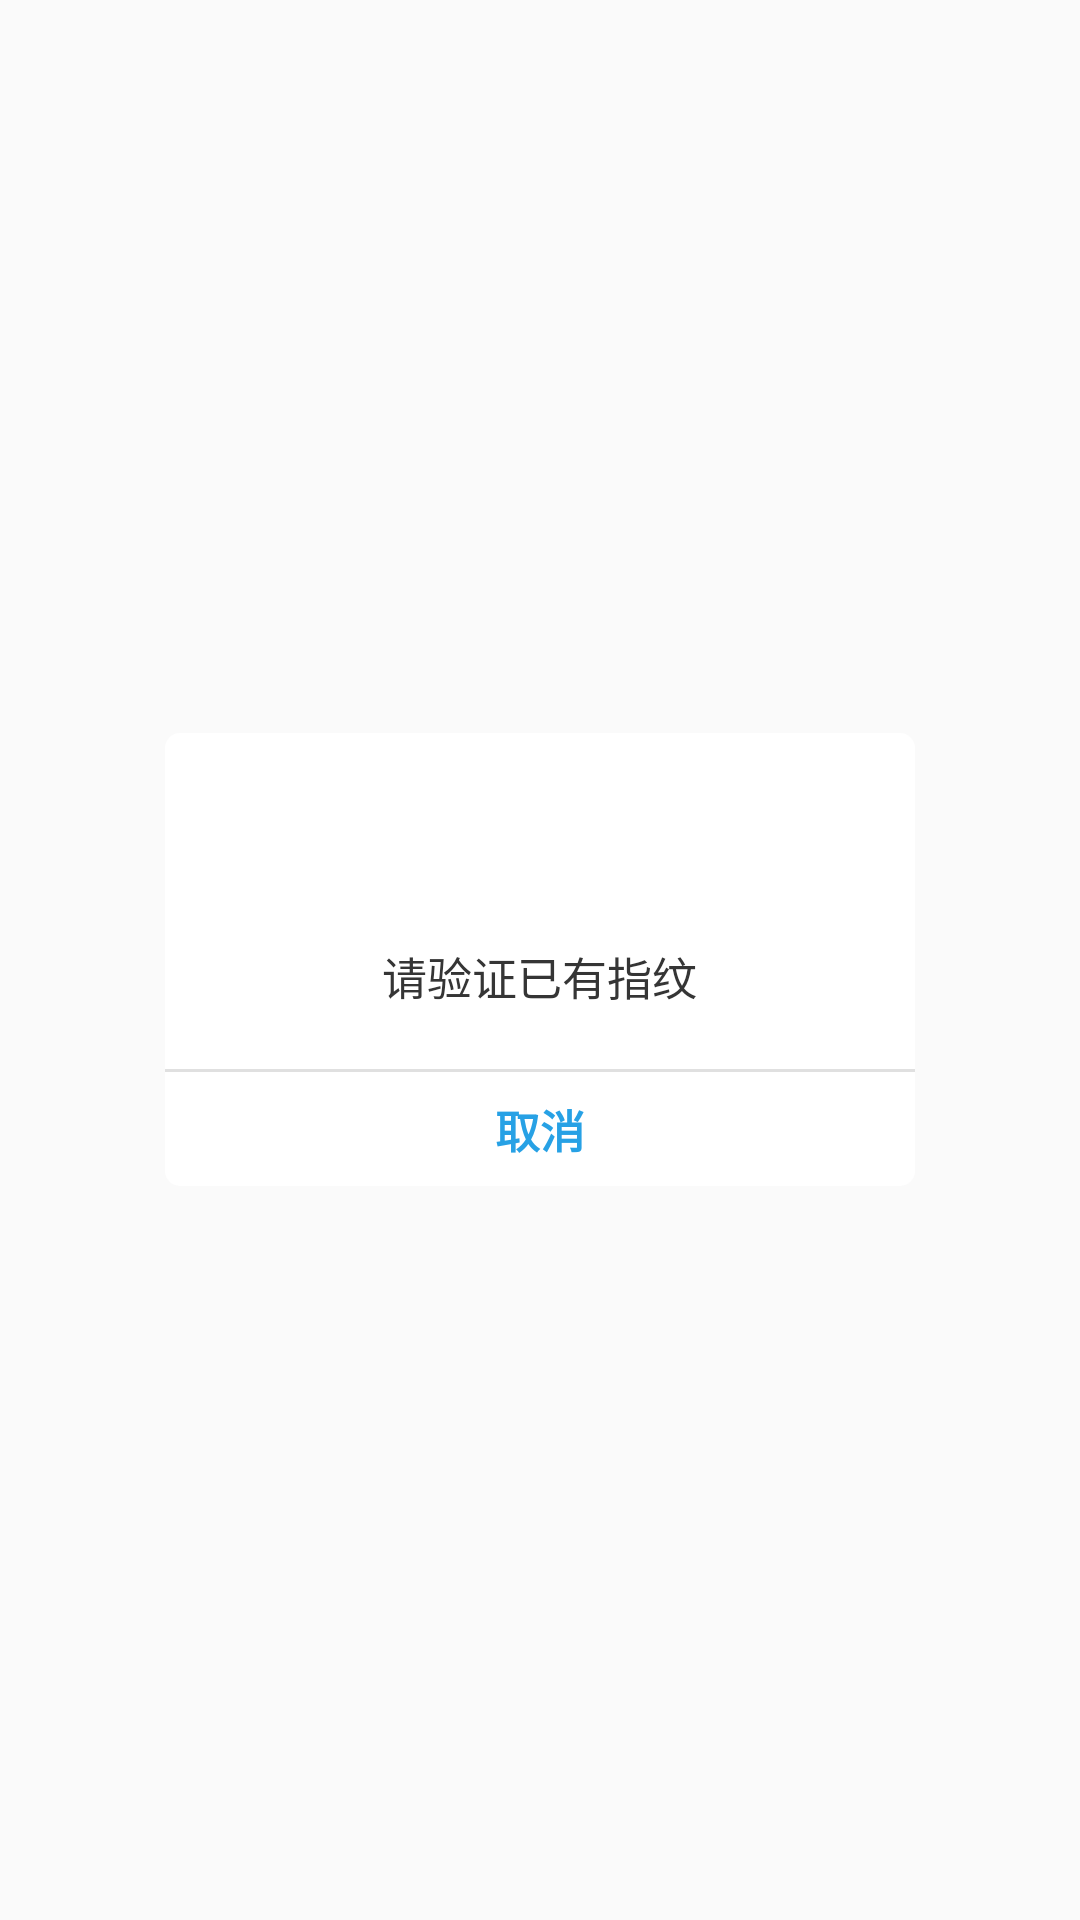

Produce the Android XML layout that renders to this screen, including the resource entries it uses.
<!-- AndroidManifest.xml: application theme AppTheme -->
<!-- res/layout/base_dialog_fingerprint.xml -->
<?xml version="1.0" encoding="utf-8"?>
<FrameLayout xmlns:android="http://schemas.android.com/apk/res/android"
    android:layout_width="match_parent"
    android:layout_height="match_parent">

    <LinearLayout
        android:layout_width="250dp"
        android:layout_height="wrap_content"
        android:layout_gravity="center"
        android:background="@drawable/dialog_window_bg"
        android:orientation="vertical">

        <ImageView
            android:layout_width="40dp"
            android:layout_height="40dp"
            android:layout_gravity="center_horizontal"
            android:layout_marginTop="20dp"
            android:background="@null"
            android:src="@mipmap/ic_fp_40px" />

        <TextView
            android:id="@+id/fingerprintDes"
            android:layout_width="wrap_content"
            android:layout_height="wrap_content"
            android:layout_gravity="center_horizontal"
            android:layout_marginLeft="15dp"
            android:layout_marginRight="15dp"
            android:layout_marginTop="10dp"
            android:background="@null"
            android:text="请验证已有指纹"
            android:textColor="@color/trc_font"
            android:textSize="15dp" />

        <View
            android:layout_width="match_parent"
            android:layout_height="1dp"
            android:layout_marginTop="20dp"
            android:background="@color/horizontal_cut_line" />

        <TextView
            android:id="@+id/fingerprintCancle"
            android:layout_width="match_parent"
            android:layout_height="38dp"
            android:background="?attr/selectableItemBackground"
            android:gravity="center"
            android:text="取消"
            android:textColor="@color/blue"
            android:textSize="15dp"
            android:textStyle="bold" />
    </LinearLayout>
</FrameLayout>
<!-- resources referenced by this layout -->
<resources>
  <color name="blue">#27a1e5</color>
  <color name="horizontal_cut_line">#e0e0e0</color>
  <color name="trc_font">#353535</color>
  <!-- drawable dialog_window_bg (drawable) -->
  <?xml version="1.0" encoding="utf-8"?>
  <layer-list xmlns:android="http://schemas.android.com/apk/res/android">
  
      <item>
          <shape android:shape="rectangle">
  
              <solid android:color="#fff" />
  
              <corners android:radius="5dp" />
  
              
                  
                  
                  
                  
          </shape>
      </item>
  
  </layer-list>
  <style name="AppTheme" parent="Theme.AppCompat.Light.DarkActionBar">
          
          <item name="colorPrimary">@color/colorPrimary</item>
          <item name="colorPrimaryDark">@color/colorPrimaryDark</item>
          <item name="colorAccent">@color/colorAccent</item>
      </style>
  <color name="colorPrimary">#3F51B5</color>
  <color name="colorPrimaryDark">#303F9F</color>
  <color name="colorAccent">#FF4081</color>
</resources>
